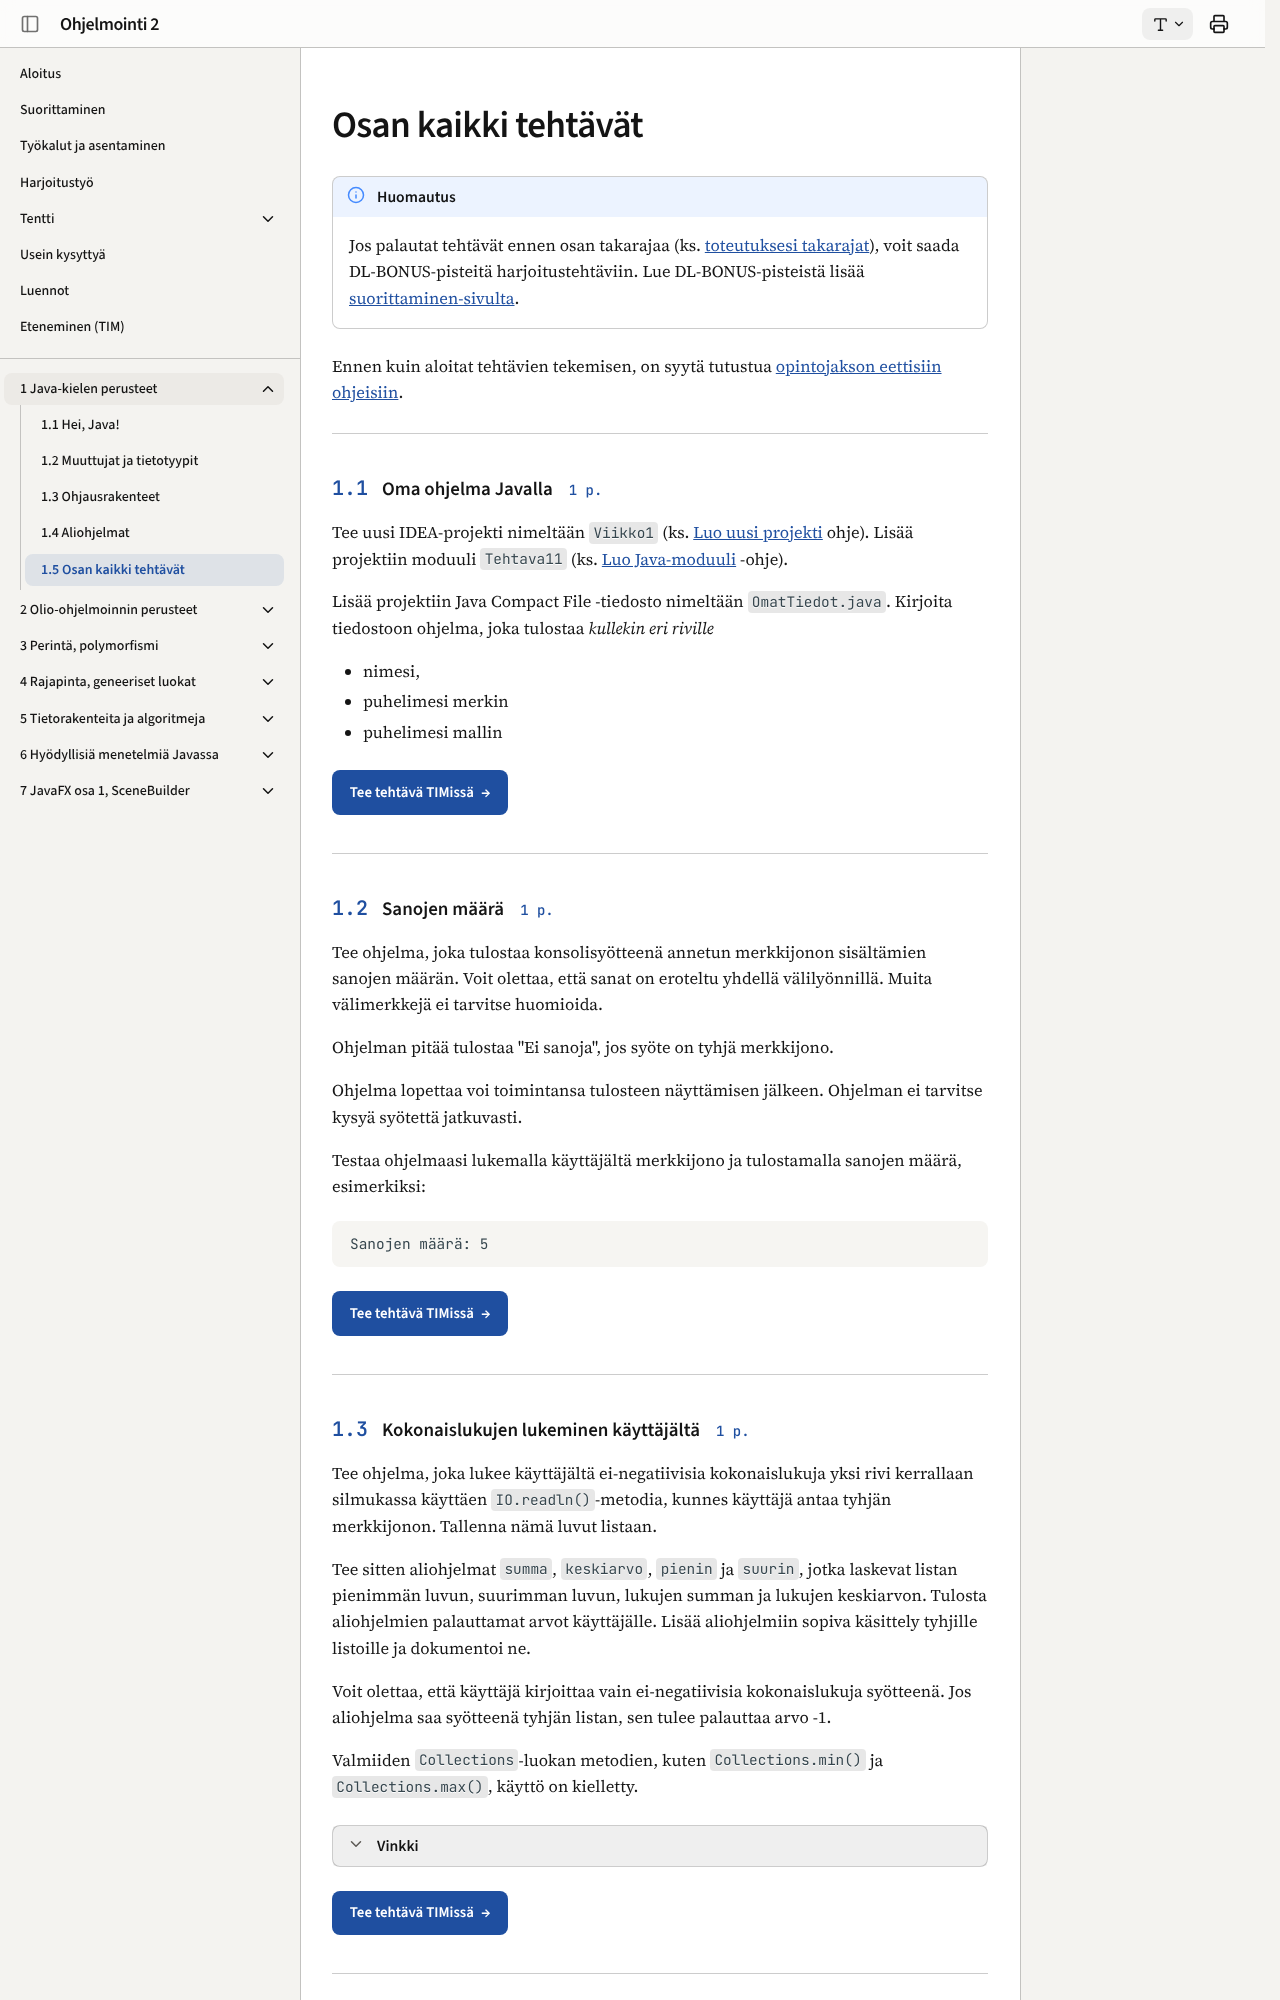

repository: ohj-perus-jy/ohj2 · page: osa1/05-tehtavat/index.html · generator: mkdocs

# Osan kaikki tehtävät

!!! note "Huomautus"

    Jos palautat tehtävät ennen osan takarajaa (ks. [toteutuksesi takarajat](../index.md#uutiset)), voit saada DL-BONUS-pisteitä
    harjoitustehtäviin. Lue DL-BONUS-pisteistä lisää
    [suorittaminen-sivulta](../suorittaminen.md#suoritustapa-1).

Ennen kuin aloitat tehtävien tekemisen, on syytä tutustua [opintojakson eettisiin ohjeisiin](../suorittaminen.md#eettiset-ohjeet).

<task>
<task-title num="1.1">Oma ohjelma Javalla<points>1 p.</points></task-title>
<handout>

{{#include ../exercises/1-1-eka-ohjelma/handout.md}}

</handout>
<task-link><a href="https://tim.jyu.fi/view/kurssit/tie/tiep111/tehtavat/osa1/tehtava1">Tee tehtävä TIMissä</a></task-link>
</task>

<task>
<task-title num="1.2">Sanojen määrä<points>1 p.</points></task-title>
<handout>

{{#include ../exercises/1-2-sanojen-maara/handout.md}}

</handout>
<task-link><a href="https://tim.jyu.fi/view/kurssit/tie/tiep111/tehtavat/osa1/tehtava2">Tee tehtävä TIMissä</a></task-link>
</task>
